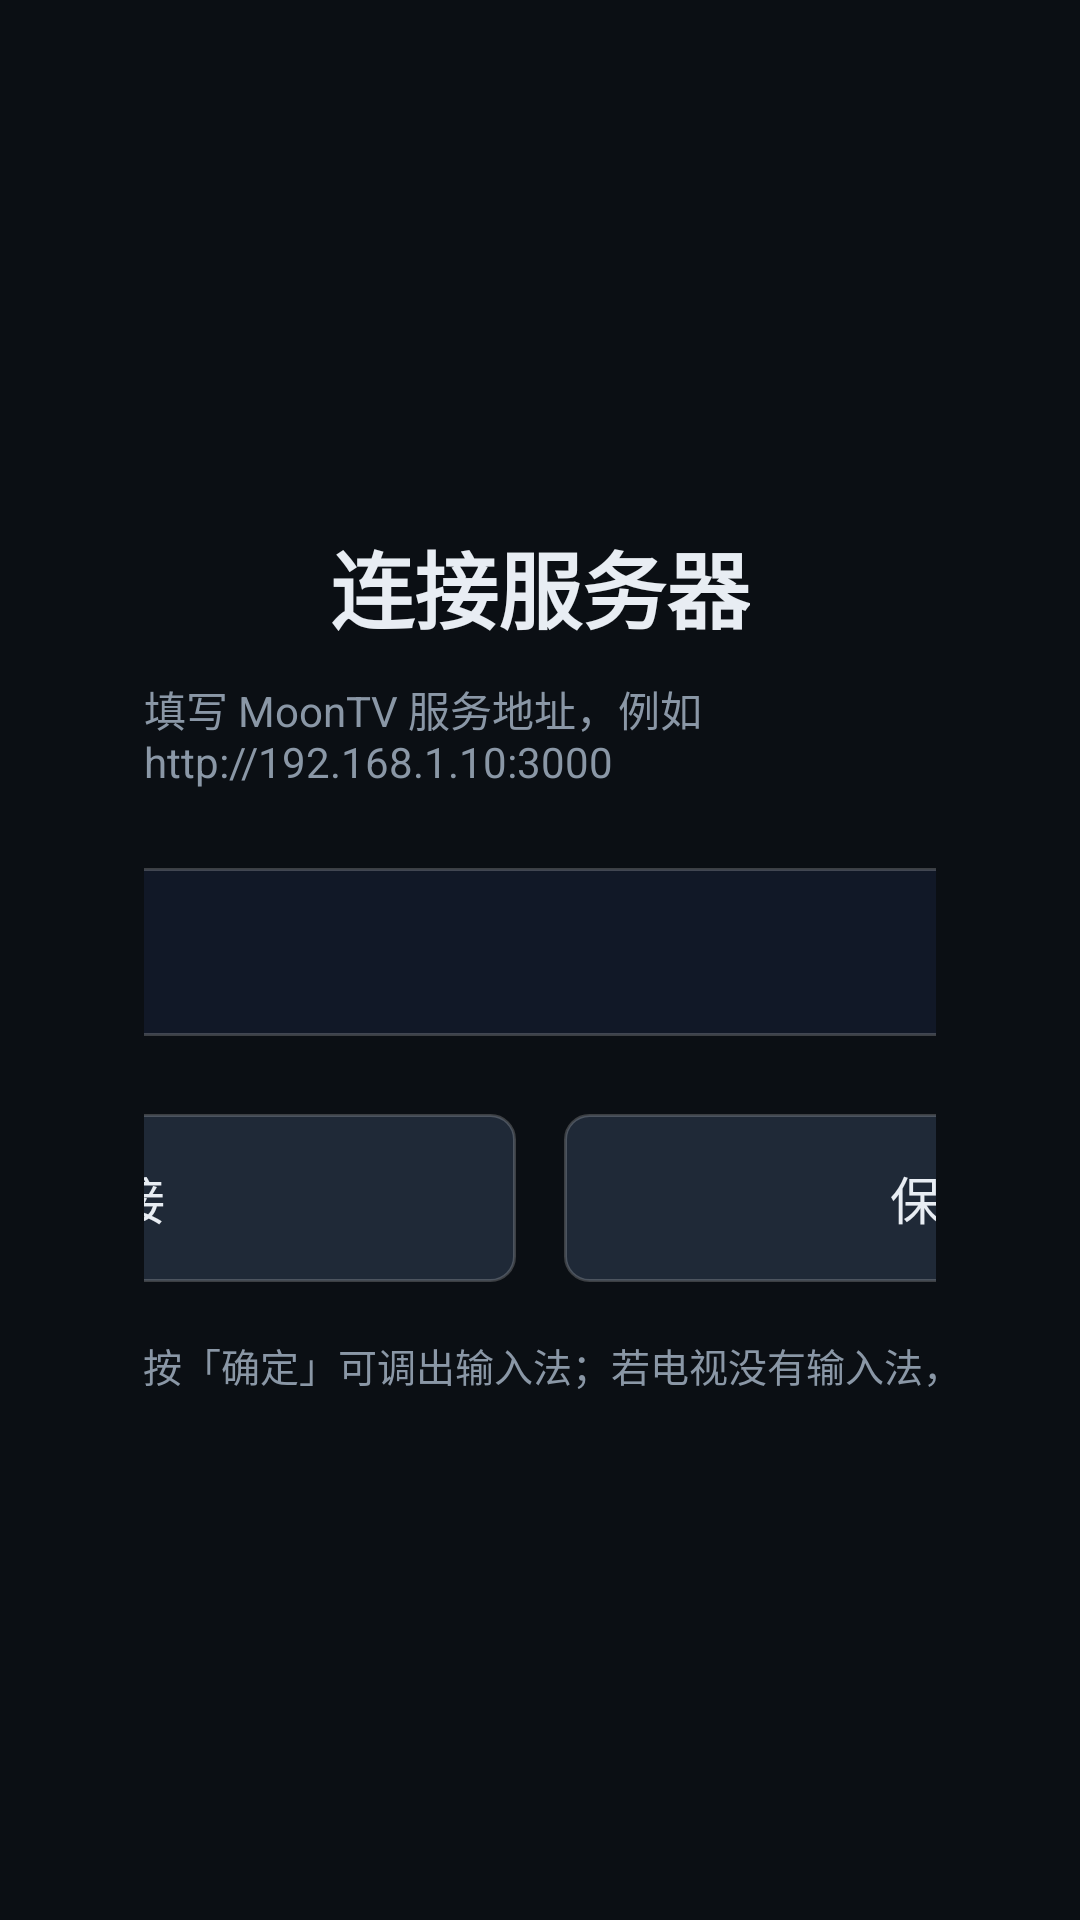

Android layout source for this screen:
<!-- AndroidManifest.xml: application theme Theme.Legacy -->
<!-- res/layout/activity_setup.xml -->
<?xml version="1.0" encoding="utf-8"?>
<LinearLayout xmlns:android="http://schemas.android.com/apk/res/android"
    android:layout_width="match_parent"
    android:layout_height="match_parent"
    android:background="@color/bg"
    android:gravity="center"
    android:orientation="vertical"
    android:padding="48dp">

    <TextView
        android:layout_width="wrap_content"
        android:layout_height="wrap_content"
        android:text="连接服务器"
        android:textColor="@color/text"
        android:textSize="28sp"
        android:textStyle="bold" />

    <TextView
        android:layout_width="wrap_content"
        android:layout_height="wrap_content"
        android:layout_marginTop="10dp"
        android:text="填写 MoonTV 服务地址，例如 http://192.168.1.10:3000"
        android:textColor="@color/textDim"
        android:textSize="14sp" />

    <EditText
        android:id="@+id/url"
        android:layout_width="620dp"
        android:layout_height="56dp"
        android:layout_marginTop="26dp"
        android:background="@drawable/input_bg"
        android:hint="http://"
        android:inputType="textUri"
        android:paddingLeft="16dp"
        android:paddingRight="16dp"
        android:singleLine="true"
        android:textColor="@color/text"
        android:textColorHint="#66FFFFFF"
        android:textSize="18sp" />

    <LinearLayout
        android:layout_width="620dp"
        android:layout_height="wrap_content"
        android:layout_marginTop="26dp"
        android:orientation="horizontal">

        <TextView
            android:id="@+id/test"
            android:layout_width="0dp"
            android:layout_height="56dp"
            android:layout_weight="1"
            android:background="@drawable/btn_bg"
            android:focusable="true"
            android:gravity="center"
            android:text="测试连接"
            android:textColor="@color/text"
            android:textSize="17sp" />

        <TextView
            android:id="@+id/save"
            android:layout_width="0dp"
            android:layout_height="56dp"
            android:layout_marginLeft="16dp"
            android:layout_weight="1"
            android:background="@drawable/btn_bg"
            android:focusable="true"
            android:gravity="center"
            android:text="保存并进入"
            android:textColor="@color/text"
            android:textSize="17sp" />
    </LinearLayout>

    <TextView
        android:id="@+id/hint"
        android:layout_width="620dp"
        android:layout_height="wrap_content"
        android:layout_marginTop="18dp"
        android:gravity="center"
        android:text="提示：用遥控器按「确定」可调出输入法；若电视没有输入法，可插 USB 键盘"
        android:textColor="@color/textDim"
        android:textSize="13sp" />
</LinearLayout>
<!-- resources referenced by this layout -->
<resources>
  <color name="bg">#FF0B0F14</color>
  <color name="text">#FFE8EDF3</color>
  <color name="textDim">#FF8A97A6</color>
  <!-- drawable btn_bg (drawable) -->
  <?xml version="1.0" encoding="utf-8"?>
  <selector xmlns:android="http://schemas.android.com/apk/res/android">
      <item android:state_focused="true">
          <shape android:shape="rectangle">
              <solid android:color="#FF3B82F6" />
              <corners android:radius="8dp" />
          </shape>
      </item>
      <item android:state_pressed="true">
          <shape android:shape="rectangle">
              <solid android:color="#FF2563EB" />
              <corners android:radius="8dp" />
          </shape>
      </item>
      <item>
          <shape android:shape="rectangle">
              <solid android:color="#FF1F2937" />
              <corners android:radius="8dp" />
              <stroke android:width="1dp" android:color="#33FFFFFF" />
          </shape>
      </item>
  </selector>
  <!-- drawable input_bg (drawable) -->
  <?xml version="1.0" encoding="utf-8"?>
  <selector xmlns:android="http://schemas.android.com/apk/res/android">
      <item android:state_focused="true">
          <shape android:shape="rectangle">
              <solid android:color="#FF111827" />
              <corners android:radius="8dp" />
              <stroke android:width="2dp" android:color="#FF3B82F6" />
          </shape>
      </item>
      <item>
          <shape android:shape="rectangle">
              <solid android:color="#FF111827" />
              <corners android:radius="8dp" />
              <stroke android:width="1dp" android:color="#33FFFFFF" />
          </shape>
      </item>
  </selector>
  <style name="Theme.Legacy" parent="Theme.AppCompat.NoActionBar">
          <item name="android:windowBackground">@color/bg</item>
          <item name="android:colorBackground">@color/bg</item>
          <item name="android:textColor">@color/text</item>
          <item name="colorPrimary">@color/primary</item>
          <item name="colorAccent">@color/primary</item>
      </style>
  <color name="primary">#FF3B82F6</color>
</resources>
